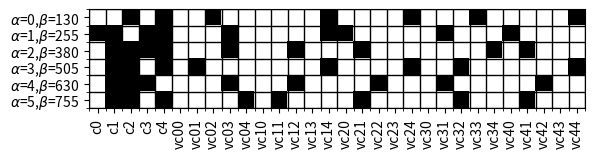
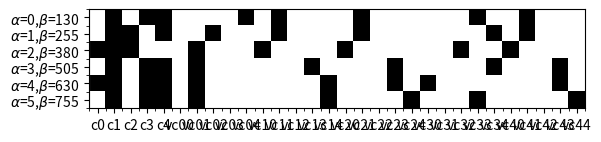

The script that saved these images, in order: (Note: this script raises an exception after producing the figures.)
# [redacted]

""" Graph Coloring Problem

    Formulation of the problem for a graph G=(V,E) with a number of colors n.

"""

import numpy as np
import matplotlib.pyplot as plt
import matplotlib as mpl
import seaborn as sns
if __name__ == "__main__":
    ## Polynomial reudction by make quadratic
    a = {'c0': 0, 'c1': 0, 'c2': 1, 'c3': 0, 'c4': 1, 'vc00': 0, 'vc01': 0, 'vc02': 1, 'vc03': 0, 'vc04': 0, 'vc10': 0, 'vc11': 0, 'vc12': 0, 'vc13': 0, 'vc14': 1, 'vc20': 0, 'vc21': 0, 'vc22': 0, 'vc23': 0, 'vc24': 1, 'vc30': 0, 'vc31': 0, 'vc32': 0, 'vc33': 1, 'vc34': 0, 'vc40': 0, 'vc41': 0, 'vc42': 0, 'vc43': 0, 'vc44': 1}
    b = {'c0': 1, 'c1': 1, 'c2': 0, 'c3': 1, 'c4': 1, 'vc00': 0, 'vc01': 0, 'vc02': 0, 'vc03': 1, 'vc04': 0, 'vc10': 0, 'vc11': 0, 'vc12': 0, 'vc13': 0, 'vc14': 1, 'vc20': 1, 'vc21': 0, 'vc22': 0, 'vc23': 0, 'vc24': 0, 'vc30': 0, 'vc31': 1, 'vc32': 0, 'vc33': 0, 'vc34': 0, 'vc40': 1, 'vc41': 0, 'vc42': 0, 'vc43': 0, 'vc44': 0}
    c = {'c0': 0, 'c1': 1, 'c2': 1, 'c3': 1, 'c4': 1, 'vc00': 0, 'vc01': 0, 'vc02': 0, 'vc03': 1, 'vc04': 0, 'vc10': 0, 'vc11': 0, 'vc12': 1, 'vc13': 0, 'vc14': 0, 'vc20': 0, 'vc21': 1, 'vc22': 0, 'vc23': 0, 'vc24': 0, 'vc30': 0, 'vc31': 0, 'vc32': 0, 'vc33': 0, 'vc34': 1, 'vc40': 0, 'vc41': 1, 'vc42': 0, 'vc43': 0, 'vc44': 0}
    d = {'c0': 0, 'c1': 1, 'c2': 1, 'c3': 0, 'c4': 1, 'vc00': 0, 'vc01': 1, 'vc02': 0, 'vc03': 0, 'vc04': 0, 'vc10': 0, 'vc11': 0, 'vc12': 0, 'vc13': 0, 'vc14': 1, 'vc20': 0, 'vc21': 0, 'vc22': 0, 'vc23': 0, 'vc24': 1, 'vc30': 0, 'vc31': 0, 'vc32': 1, 'vc33': 0, 'vc34': 0, 'vc40': 0, 'vc41': 0, 'vc42': 0, 'vc43': 0, 'vc44': 1}
    e = {'c0': 0, 'c1': 1, 'c2': 1, 'c3': 1, 'c4': 0, 'vc00': 0, 'vc01': 0, 'vc02': 0, 'vc03': 1, 'vc04': 0, 'vc10': 0, 'vc11': 0, 'vc12': 1, 'vc13': 0, 'vc14': 0, 'vc20': 0, 'vc21': 0, 'vc22': 1, 'vc23': 0, 'vc24': 0, 'vc30': 0, 'vc31': 1, 'vc32': 0, 'vc33': 0, 'vc34': 0, 'vc40': 0, 'vc41': 0, 'vc42': 1, 'vc43': 0, 'vc44': 0}
    f = {'c0': 0, 'c1': 1, 'c2': 1, 'c3': 0, 'c4': 1, 'vc00': 0, 'vc01': 0, 'vc02': 0, 'vc03': 0, 'vc04': 1, 'vc10': 0, 'vc11': 1, 'vc12': 0, 'vc13': 0, 'vc14': 0, 'vc20': 0, 'vc21': 1, 'vc22': 0, 'vc23': 0, 'vc24': 0, 'vc30': 0, 'vc31': 0, 'vc32': 1, 'vc33': 0, 'vc34': 0, 'vc40': 0, 'vc41': 1, 'vc42': 0, 'vc43': 0, 'vc44': 0}
    keys = list(a.keys())
    a = list(a.values())
    b = list(b.values())
    c = list(c.values())
    d = list(d.values())
    e = list(e.values())
    f = list(f.values())

    H = np.array([a,b,c,d,e,f])
    fig = plt.figure()
    ax = fig.add_subplot(111)
    ax.imshow(H, cmap='Greys')
    ax = plt.gca();

    # Major ticks
    ax.set_yticks(np.arange(0, len(H), 1));
    ax.set_xticks(np.arange(0, len(a), 1));

    # Labels for major ticks
    ax.set_yticklabels([r'$\alpha$=0,$\beta$=130', r'$\alpha$=1,$\beta$=255', r'$\alpha$=2,$\beta$=380', r'$\alpha$=3,$\beta$=505', r'$\alpha$=4,$\beta$=630', r'$\alpha$=5,$\beta$=755']);
    ax.set_xticklabels(keys);
    # Minor ticks
    ax.set_yticks(np.arange(-.5, 6, 1), minor=True);
    ax.set_xticks(np.arange(-.5, len(a), 1), minor=True);

    # Gridlines based on minor ticks
    ax.grid(which='minor', color='k', linestyle='-', linewidth=1)
    plt.xticks(rotation=90)
    fig.savefig('QmqTObinary.pdf', bbox_inches='tight')


    ## Polynomial reudction by minimum selection
 
    a = {'c0': 0, 'c1': 1, 'c2': 0, 'c3': 1, 'c4': 1, 'vc00': 0, 'vc01': 0, 'vc02': 0, 'vc03': 0, 'vc04': 1, 'vc10': 0, 'vc11': 1, 'vc12': 0, 'vc13': 0, 'vc14': 0, 'vc20': 0, 'vc21': 1, 'vc22': 0, 'vc23': 0, 'vc24': 0, 'vc30': 0, 'vc31': 0, 'vc32': 0, 'vc33': 1, 'vc34': 0, 'vc40': 0, 'vc41': 1, 'vc42': 0, 'vc43': 0, 'vc44': 0}
    b = {'c0': 0, 'c1': 1, 'c2': 1, 'c3': 0, 'c4': 1, 'vc00': 0, 'vc01': 0, 'vc02': 1, 'vc03': 0, 'vc04': 0, 'vc10': 0, 'vc11': 1, 'vc12': 0, 'vc13': 0, 'vc14': 0, 'vc20': 0, 'vc21': 1, 'vc22': 0, 'vc23': 0, 'vc24': 0, 'vc30': 0, 'vc31': 0, 'vc32': 0, 'vc33': 0, 'vc34': 1, 'vc40': 0, 'vc41': 1, 'vc42': 0, 'vc43': 0, 'vc44': 0}
    c = {'c0': 1, 'c1': 1, 'c2': 1, 'c3': 0, 'c4': 0, 'vc00': 0, 'vc01': 1, 'vc02': 0, 'vc03': 0, 'vc04': 0, 'vc10': 1, 'vc11': 0, 'vc12': 0, 'vc13': 0, 'vc14': 0, 'vc20': 1, 'vc21': 0, 'vc22': 0, 'vc23': 0, 'vc24': 0, 'vc30': 0, 'vc31': 0, 'vc32': 1, 'vc33': 0, 'vc34': 0, 'vc40': 1, 'vc41': 0, 'vc42': 0, 'vc43': 0, 'vc44': 0}
    d = {'c0': 0, 'c1': 1, 'c2': 0, 'c3': 1, 'c4': 1, 'vc00': 0, 'vc01': 1, 'vc02': 0, 'vc03': 0, 'vc04': 0, 'vc10': 0, 'vc11': 0, 'vc12': 0, 'vc13': 1, 'vc14': 0, 'vc20': 0, 'vc21': 0, 'vc22': 0, 'vc23': 1, 'vc24': 0, 'vc30': 0, 'vc31': 0, 'vc32': 0, 'vc33': 0, 'vc34': 1, 'vc40': 0, 'vc41': 0, 'vc42': 0, 'vc43': 1, 'vc44': 0}
    e = {'c0': 1, 'c1': 1, 'c2': 0, 'c3': 1, 'c4': 1, 'vc00': 0, 'vc01': 1, 'vc02': 0, 'vc03': 0, 'vc04': 0, 'vc10': 0, 'vc11': 0, 'vc12': 0, 'vc13': 0, 'vc14': 1, 'vc20': 0, 'vc21': 0, 'vc22': 0, 'vc23': 1, 'vc24': 0, 'vc30': 1, 'vc31': 0, 'vc32': 0, 'vc33': 0, 'vc34': 0, 'vc40': 0, 'vc41': 0, 'vc42': 0, 'vc43': 1, 'vc44': 0}
    f = {'c0': 0, 'c1': 1, 'c2': 0, 'c3': 1, 'c4': 1, 'vc00': 0, 'vc01': 1, 'vc02': 0, 'vc03': 0, 'vc04': 0, 'vc10': 0, 'vc11': 0, 'vc12': 0, 'vc13': 0, 'vc14': 1, 'vc20': 0, 'vc21': 0, 'vc22': 0, 'vc23': 0, 'vc24': 1, 'vc30': 0, 'vc31': 0, 'vc32': 0, 'vc33': 1, 'vc34': 0, 'vc40': 0, 'vc41': 0, 'vc42': 0, 'vc43': 0, 'vc44': 1} 
    keys = list(a.keys())
    a = list(a.values())
    b = list(b.values())
    c = list(c.values())
    d = list(d.values())
    e = list(e.values())
    f = list(f.values())

    H = np.array([a,b,c,d,e,f])
    fig = plt.figure()
    ax = fig.add_subplot(111)
    ax.imshow(H, cmap='Greys')
    ax = plt.gca();

    # Major ticks
    ax.set_yticks(np.arange(0, len(H), 1));
    ax.set_xticks(np.arange(0, len(a), 1));

    # Labels for major ticks
    ax.set_yticklabels([r'$\alpha$=0,$\beta$=130', r'$\alpha$=1,$\beta$=255', r'$\alpha$=2,$\beta$=380', r'$\alpha$=3,$\beta$=505', r'$\alpha$=4,$\beta$=630', r'$\alpha$=5,$\beta$=755']);
    ax.set_xticklabels(keys);
    # Minor ticks
    ax.set_yticks(np.arange(-.5, 6, 1), minor=True);
    ax.set_xticks(np.arange(-.5, len(a), 1), minor=True);
    # Gridlines based on minor ticks
    ax.grid(which='minor', color='K', linestyle='-', linewidth=1)
    plt.xticks(rotation=90)
    fig.savefig('QmsTObinary.pdf', bbox_inches='tight')



